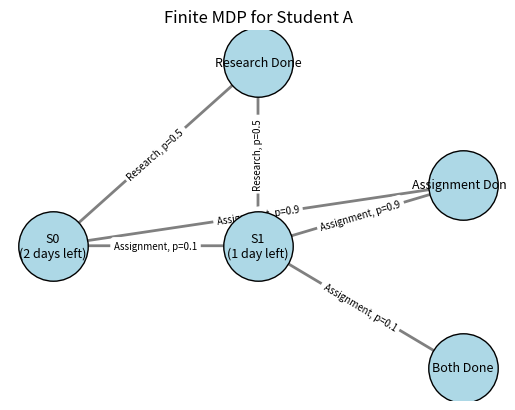

Reproduce this figure in Python.
import matplotlib.pyplot as plt
import networkx as nx

# Create a directed graph
G = nx.DiGraph()

# Define states
states = {
    "S0": "S0\n(2 days left)",
    "S1": "S1\n(1 day left)",
    "Rdone": "Research Done",
    "Adone": "Assignment Done",
    "BothDone": "Both Done"
}

# Add nodes
for s, label in states.items():
    G.add_node(s, label=label)

# Add transitions with actions and probabilities
edges = [
    ("S0", "Rdone", "Research, p=0.5"),
    ("S0", "S1", "Research, p=0.5"),
    ("S0", "Adone", "Assignment, p=0.9"),
    ("S0", "S1", "Assignment, p=0.1"),
    
    ("S1", "Rdone", "Research, p=0.5"),
    ("S1", "BothDone", "Research, p=0.5"),
    ("S1", "Adone", "Assignment, p=0.9"),
    ("S1", "BothDone", "Assignment, p=0.1"),
]

for u, v, label in edges:
    G.add_edge(u, v, label=label)

# Layout (manual for clarity)
pos = {
    "S0": (0, 0),
    "S1": (2, 0),
    "Rdone": (2, 1.5),
    "Adone": (4, 0.5),
    "BothDone": (4, -1)
}

# Draw nodes
nx.draw_networkx_nodes(G, pos, node_size=2500, node_color="lightblue", edgecolors="black")

# Draw edges
nx.draw_networkx_edges(G, pos, arrowstyle="->", arrowsize=15, edge_color="gray", width=2)

# Node labels
labels = nx.get_node_attributes(G, 'label')
nx.draw_networkx_labels(G, pos, labels, font_size=9)

# Edge labels
edge_labels = nx.get_edge_attributes(G, 'label')
nx.draw_networkx_edge_labels(G, pos, edge_labels=edge_labels, font_size=7)

plt.title("Finite MDP for Student A", fontsize=12)
plt.axis("off")
plt.show()
